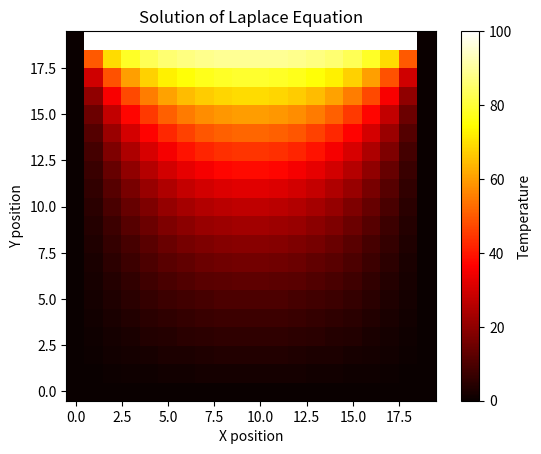

Generate this figure with matplotlib:

import numpy as np
import matplotlib.pyplot as plt
import math

# Grid size
n = 20

# Create temperature matrix
T = np.zeros((n,n))

# Boundary conditions
T[-1,:] = 100
T[0,:] = 0
T[:,0] = 0
T[:,-1] = 0

# Iteration
for k in range(500):

    for i in range(1,n-1):
        for j in range(1,n-1):

            T[i,j] = 0.25 * (
                T[i+1,j] +
                T[i-1,j] +
                T[i,j+1] +
                T[i,j-1]
            )

# Print result
print("Temperature distribution:")
print(T)

# Plot
plt.imshow(T, cmap='hot', origin='lower')
plt.colorbar(label="Temperature")
plt.xlabel("X position")
plt.ylabel("Y position")
plt.title("Solution of Laplace Equation")
plt.show()
